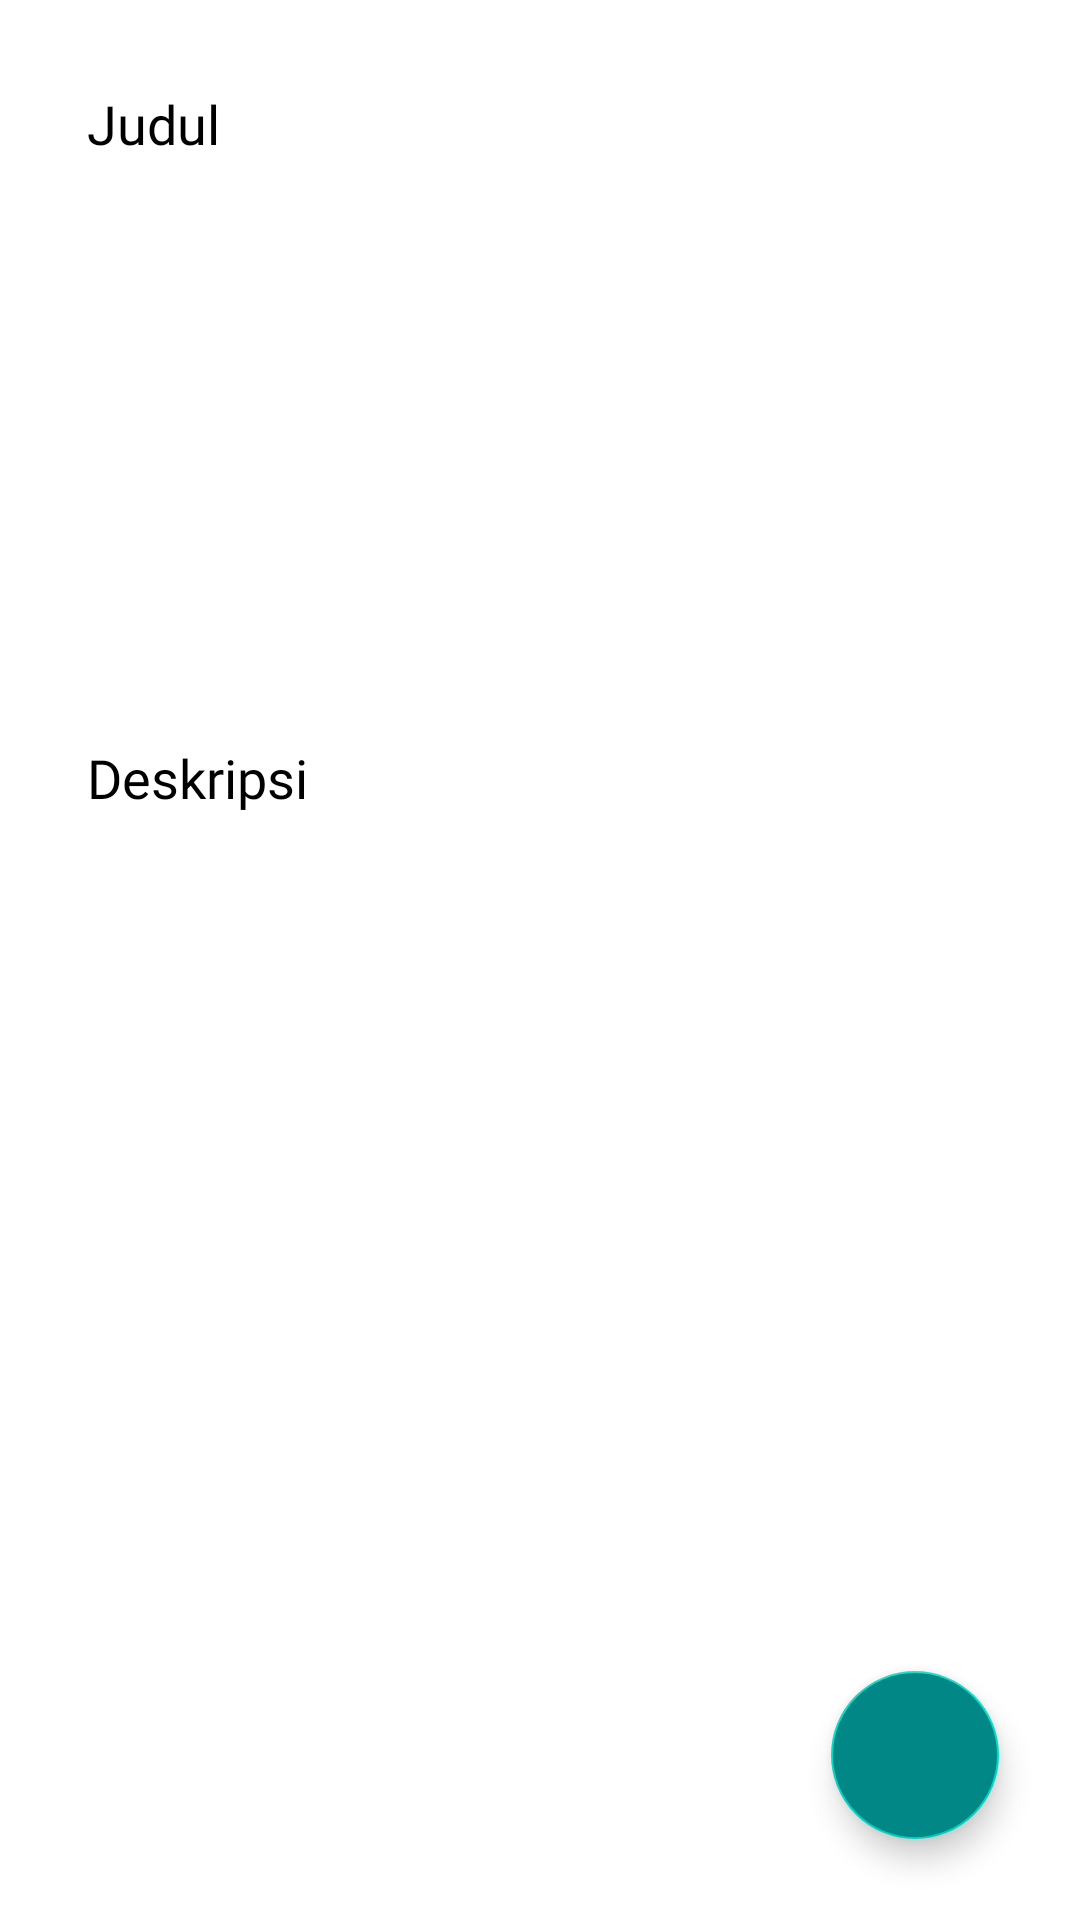

The Android layout XML behind this screen, and the referenced resources:
<!-- AndroidManifest.xml: application theme Theme.ChallangeCH4 -->
<!-- res/layout/fragment_create.xml -->
<?xml version="1.0" encoding="utf-8"?>
<FrameLayout xmlns:android="http://schemas.android.com/apk/res/android"
    xmlns:tools="http://schemas.android.com/tools"
    android:layout_width="match_parent"
    android:layout_height="match_parent"
    android:orientation="vertical"
    android:padding="3dp"
    tools:context=".CreateFragment">


    <LinearLayout
        android:layout_width="match_parent"
        android:layout_height="match_parent"
        android:paddingStart="10dp"
        android:paddingEnd="10dp"
        android:orientation="vertical">
        <EditText
            android:id="@+id/etcreateJudul"
            android:layout_width="match_parent"
            android:layout_height="wrap_content"
            android:background="@drawable/edt_column"
            android:padding="16dp"
            android:layout_marginTop="10dp"
            android:fontFamily="@font/poppins_regular"
            android:textColorHint="@color/black"
            android:hint="Judul"/>
        <EditText
            android:id="@+id/etcreateDesc"
            android:layout_width="match_parent"
            android:layout_height="360dp"
            android:background="@drawable/edt_column"
            android:padding="16dp"
            android:layout_marginTop="10dp"
            android:fontFamily="@font/poppins_regular"
            android:textColorHint="@color/black"
            android:hint="Deskripsi"/>
    </LinearLayout>

    <com.google.android.material.floatingactionbutton.FloatingActionButton
        android:id="@+id/btnsaveNotes"
        android:layout_width="wrap_content"
        android:layout_height="wrap_content"
        android:layout_gravity="bottom|right"
        android:layout_margin="24dp"
        android:src="@drawable/ic_baseline_done_24"
        android:backgroundTint="@color/teal_700"/>



</FrameLayout>
<!-- resources referenced by this layout -->
<resources>
  <color name="black">#FF000000</color>
  <color name="teal_700">#FF018786</color>
  <style name="Theme.ChallangeCH4" parent="Theme.MaterialComponents.DayNight.NoActionBar">
          
          <item name="colorPrimary">@color/purple_500</item>
          <item name="colorPrimaryVariant">@color/purple_700</item>
          <item name="colorOnPrimary">@color/white</item>
          
          <item name="colorSecondary">@color/teal_200</item>
          <item name="colorSecondaryVariant">@color/teal_700</item>
          <item name="colorOnSecondary">@color/black</item>
          
          <item name="android:statusBarColor" tools:targetApi="l">?attr/colorPrimaryVariant</item>
          
      </style>
  <color name="purple_500">#FF6200EE</color>
  <color name="purple_700">#FF3700B3</color>
  <color name="white">#FFFFFFFF</color>
  <color name="teal_200">#FF03DAC5</color>
</resources>
